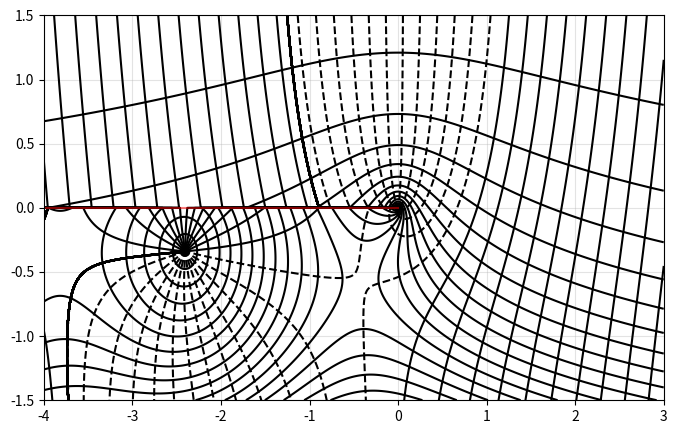

Here is the Python script that generated this plot:
# WIP - levels need some fine-tuning.

import numpy as np
from scipy.special import hankel1
import matplotlib.pyplot as plt


def phase(z):
    return np.atan2(z.imag, z.real)


## t0 = [-3.0975, 0.2545]
## phase_levels = np.arange(-10, 10)*t0/2
## r0 = 2.4505

x0 = -4.001
x1 = 3.001
y0 = -1.501
y1 = 1.501
gridsize = 2500
x, y = np.meshgrid(np.linspace(x0, x1, gridsize), np.linspace(y0, y1, gridsize))
z = x + 1j*y
w = hankel1(0, z)

fig = plt.figure(figsize=(8, 5))
plt.contour(np.abs(w), levels=27, linewidth=0.5, colors='k', origin='lower', extent=(x0, x1, y0, y1))
plt.contour(phase(w), levels=27, linewidth=0.5, colors='k', linestyle='--', origin='lower', extent=(x0, x1, y0, y1))

plt.plot([x0, 0], [0, 0], 'r-', alpha=0.5)
plt.grid(alpha=0.35)
plt.xlim(x0, x1)
plt.ylim(y0, y1)
plt.show()
